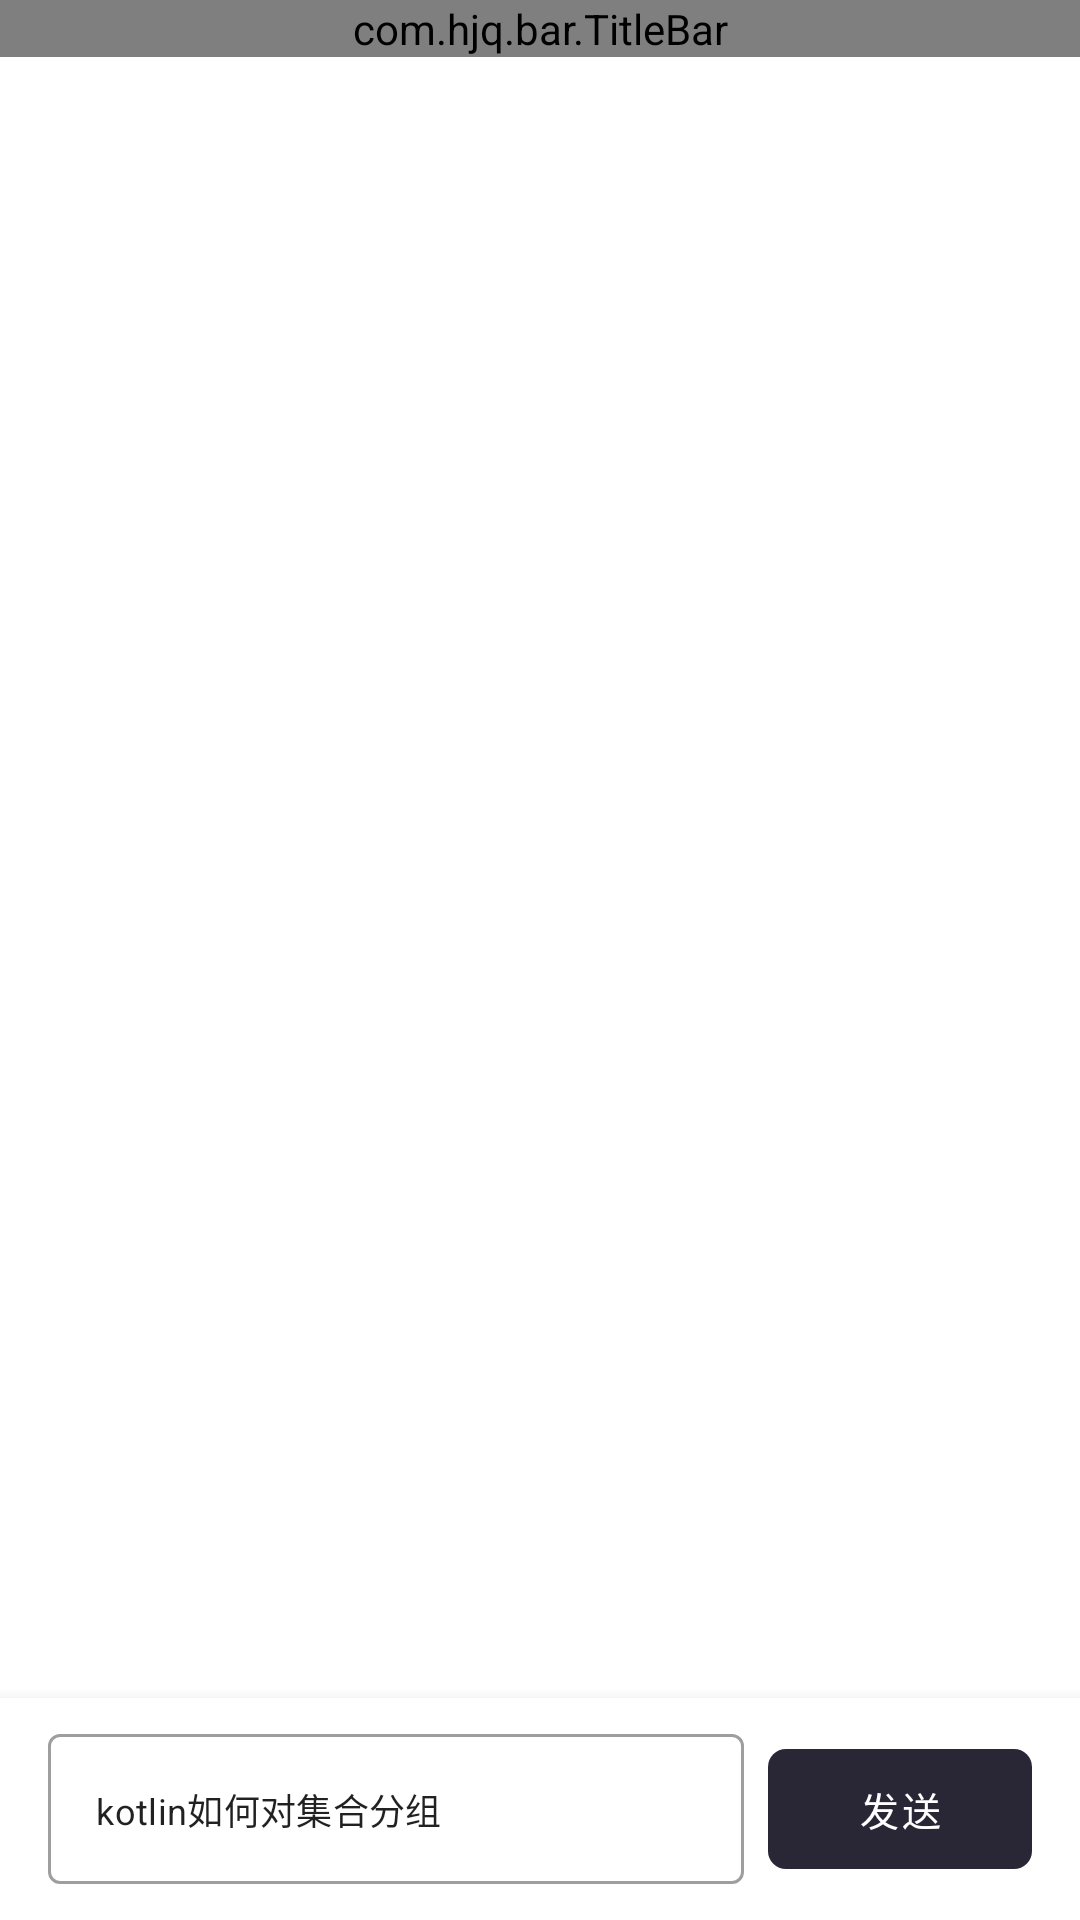

Write the Android layout XML for this screen, with the resource values it uses.
<!-- AndroidManifest.xml: application theme AppTheme -->
<!-- res/layout/fragment_home.xml -->
<?xml version="1.0" encoding="utf-8"?>
<androidx.appcompat.widget.LinearLayoutCompat xmlns:android="http://schemas.android.com/apk/res/android"
    xmlns:app="http://schemas.android.com/apk/res-auto"
    xmlns:tools="http://schemas.android.com/tools"
    android:id="@+id/root"
    android:layout_width="match_parent"
    android:layout_height="match_parent"
    android:gravity="center_horizontal"
    android:orientation="vertical">

    <com.hjq.bar.TitleBar
        android:layout_width="match_parent"
        android:layout_height="wrap_content"
        android:background="@color/colorPrimary"
        app:leftIcon="@drawable/ic_chat_gpt"
        app:leftIconHeight="20dp"
        app:leftIconPadding="10dp"
        app:leftIconWidth="20dp"
        app:leftTitle="ChatGpt"
        app:leftTitleColor="@color/white"
        app:leftTitleSize="16dp" />

    <androidx.recyclerview.widget.RecyclerView
        android:id="@+id/rv"
        android:layout_width="match_parent"
        android:layout_height="0dp"
        android:layout_weight="1"
        app:layoutManager="androidx.recyclerview.widget.LinearLayoutManager"
        app:stackFromEnd="true"
        tools:itemCount="3"
        tools:listitem="@layout/item_msg_right" />

    <TextView
        android:id="@+id/tv_tip_accepting"
        android:layout_width="wrap_content"
        android:layout_height="wrap_content"
        android:layout_marginVertical="6dp"
        android:text="消息接收中..."
        android:visibility="gone"
        tools:visibility="visible" />

    <androidx.appcompat.widget.LinearLayoutCompat
        android:id="@+id/llInput"
        android:layout_width="match_parent"
        android:layout_height="wrap_content"
        android:background="@color/white"
        android:elevation="8dp"
        android:gravity="center_vertical"
        android:orientation="horizontal"
        android:paddingHorizontal="16dp"
        android:paddingVertical="12dp">

        <com.google.android.material.textfield.TextInputLayout
            style="@style/Widget.MaterialComponents.TextInputLayout.OutlinedBox.Dense"
            android:layout_width="0dp"
            android:layout_height="wrap_content"
            android:layout_weight="1"
            app:expandedHintEnabled="false"
            app:hintEnabled="false">

            <com.google.android.material.textfield.TextInputEditText
                android:id="@+id/etMessage"
                android:layout_width="match_parent"
                android:layout_height="wrap_content"
                android:background="@null"
                android:hint="输入消息..."
                android:text="kotlin如何对集合分组"
                android:maxHeight="120dp"
                android:minHeight="50dp"
                android:textSize="12dp" />

        </com.google.android.material.textfield.TextInputLayout>

        <com.google.android.material.button.MaterialButton
            android:id="@+id/btnSend"
            style="@style/mbSolid"
            android:layout_width="wrap_content"
            android:layout_height="40dp"
            android:layout_marginLeft="8dp"
            android:text="发送"
            app:cornerRadius="6dp"
            app:layout_constraintBottom_toBottomOf="parent"
            app:layout_constraintEnd_toEndOf="parent"
            app:layout_constraintHorizontal_bias="0.498"
            app:layout_constraintStart_toStartOf="parent"
            app:layout_constraintTop_toBottomOf="@+id/etPassword"
            app:layout_constraintVertical_bias="0.0" />

    </androidx.appcompat.widget.LinearLayoutCompat>

</androidx.appcompat.widget.LinearLayoutCompat>
<!-- res/layout/item_msg_right.xml (included above) -->
<?xml version="1.0" encoding="utf-8"?>
<layout xmlns:android="http://schemas.android.com/apk/res/android"
    xmlns:app="http://schemas.android.com/apk/res-auto"
    xmlns:tools="http://schemas.android.com/tools">

    <data>

        <variable
            name="m"
            type="com.lxr.chat_gpt.entity.ChatMsg" />

    </data>

    <androidx.constraintlayout.widget.ConstraintLayout
        android:id="@+id/item"
        android:layout_width="match_parent"
        android:layout_height="wrap_content"
        android:paddingVertical="12dp">

        <TextView
            android:id="@+id/tv_msg"
            android:layout_width="wrap_content"
            android:layout_height="wrap_content"
            android:layout_marginLeft="16dp"
            android:layout_marginRight="16dp"
            android:autoLink="web"
            android:background="@drawable/bg_msg_bubble_right"
            android:gravity="center_vertical"
            android:paddingHorizontal="16dp"
            android:paddingVertical="8dp"
            app:richText="@{m.content}"
            android:textColor="@color/white"
            android:textIsSelectable="true"
            android:textSize="12dp"
            app:layout_constrainedWidth="true"
            app:layout_constraintHorizontal_bias="1"
            app:layout_constraintLeft_toLeftOf="parent"
            app:layout_constraintRight_toRightOf="parent"
            app:layout_constraintTop_toTopOf="parent"
            tools:text="I am fine" />

    </androidx.constraintlayout.widget.ConstraintLayout>
</layout>
<!-- resources referenced by this layout -->
<resources>
  <color name="colorPrimary">#292635</color>
  <color name="white">#FFFFFF</color>
  <!-- drawable ic_chat_gpt: png bitmap (drawable-xxhdpi, 8074 bytes) -->
  <style name="mbSolid" parent="@style/Widget.MaterialComponents.Button.UnelevatedButton">
  
          <item name="android:textColor">@color/white</item>
          <item name="android:textSize">13sp</item>
          <item name="android:textAllCaps">false</item>
          <item name="android:insetTop">0dp</item>
          <item name="android:insetBottom">0dp</item>
          <item name="android:gravity">center</item>
          <item name="backgroundTintMode">src_atop</item>
          <item name="backgroundTint">@color/colorPrimary</item>
  
  
          <item name="iconTintMode">src_atop</item>
          <item name="iconTint">@color/white</item>
          <item name="iconGravity">textStart</item>
          <item name="iconPadding">0dp</item>
  
  
          <item name="cornerRadius">24dp</item>
      </style>
  <style name="AppTheme" parent="Theme.MaterialComponents.Light.NoActionBar">
          
          <item name="colorPrimary">@color/colorPrimary</item>
          
          <item name="colorPrimaryDark">@color/colorPrimaryDark</item>
          
          <item name="colorAccent">@color/colorAccent</item>
          
          <item name="android:textColorHint">@color/textHint</item>
          
          
      </style>
  <color name="colorPrimaryDark">#202223</color>
  <color name="colorAccent">#ef9608</color>
  <color name="textHint">#999999</color>
</resources>
